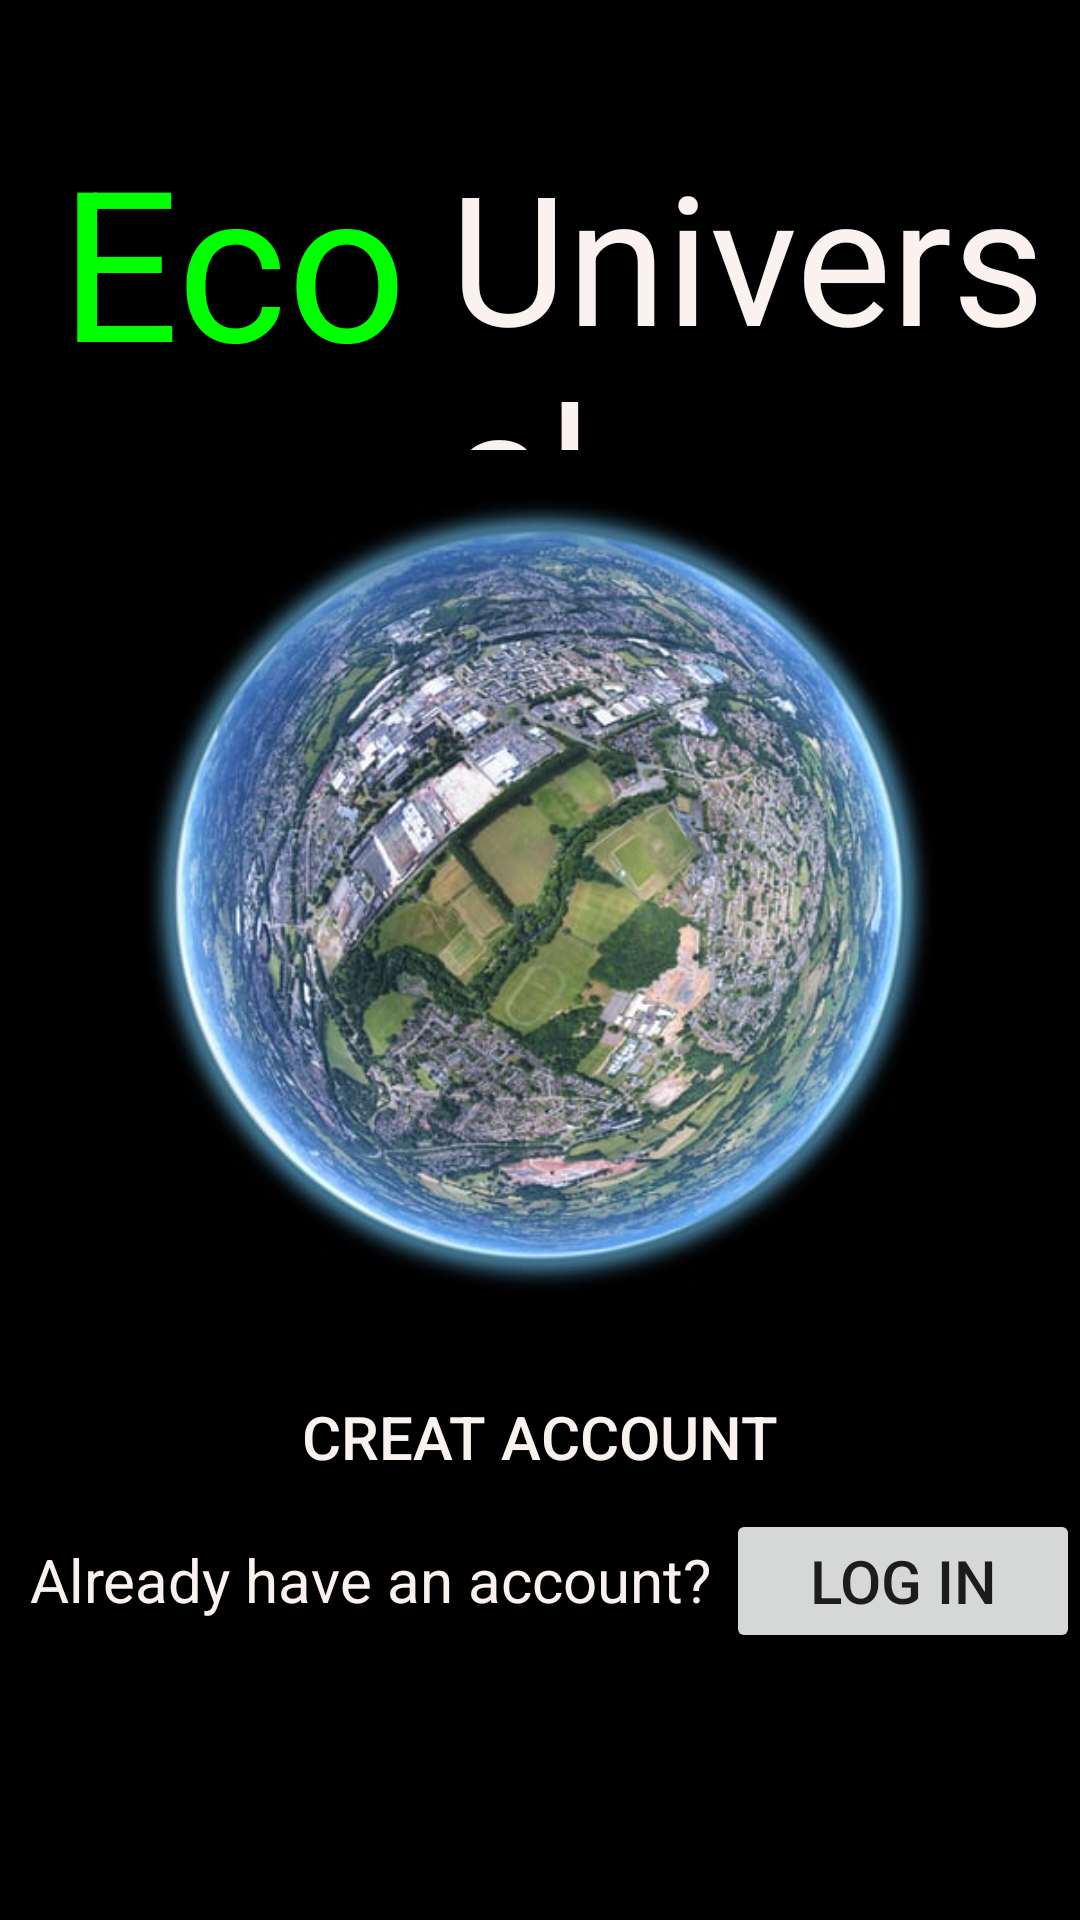

Reconstruct the res/layout file that produces this screen, plus the resources it refers to.
<!-- AndroidManifest.xml: application theme AppTheme -->
<!-- res/layout/activity_main.xml -->
<?xml version="1.0" encoding="utf-8"?>
<RelativeLayout xmlns:android="http://schemas.android.com/apk/res/android"
    xmlns:app="http://schemas.android.com/apk/res-auto"
    xmlns:tools="http://schemas.android.com/tools"
    android:layout_width="match_parent"
    android:layout_height="match_parent"
    tools:context=".MainActivity"
    android:background="@color/colorBlack">


   <TextView
       android:layout_width="wrap_content"
       android:layout_height="wrap_content"
       android:text="Eco"
       android:layout_marginTop="40dp"
       android:layout_marginStart="20dp"
       android:textColor="@color/colorGreen"
       android:textSize="70dp"
       />



    <TextView
        android:layout_width="wrap_content"
        android:layout_height="wrap_content"
        android:layout_marginStart="150dp"
        android:layout_marginTop="45dp"
        android:text="Universal"
        android:textColor="@color/colorWhite"
        android:textSize="60dp"
        />






    <TextView
        android:layout_width="wrap_content"
        android:layout_height="wrap_content"
        android:text="Help   save  the   world"
        android:layout_marginTop="150dp"
        android:textColor="@color/colorWhite"
        android:textSize="20dp"
        android:layout_marginStart="100dp"

        />
    <ImageView
        android:layout_width="match_parent"
        android:layout_height="300dp"
        android:layout_marginTop="150dp"
        android:src="@drawable/mainactivity"
        android:id="@+id/iv_imageView_id"
        />
    <Button
        android:layout_width="match_parent"
        android:layout_height="wrap_content"
        android:layout_below="@id/iv_imageView_id"
        android:text="Creat account"
        android:layout_marginTop="5dp"
        android:textSize="20dp"
        android:id="@+id/bt_creatAccont_id"
        android:textColor="@color/colorWhite"
        android:background="@color/colorBlack"
        />
    <TextView
        android:layout_width="wrap_content"
        android:layout_height="wrap_content"
        android:text="Already have an account? "
        android:id="@+id/tv_loginText_id"
        android:layout_below="@id/bt_creatAccont_id"
        android:textColor="@color/colorWhite"
        android:layout_marginTop="10dp"
        android:textSize="20dp"
        android:layout_marginStart="10dp"
        />
    <Button
        android:layout_width="150dp"
        android:layout_height="wrap_content"
        android:layout_below="@id/bt_creatAccont_id"
        android:layout_toRightOf="@id/tv_loginText_id"
        android:text="log in"
        android:textSize="20dp"
        android:id="@+id/bt_logIn_id"

        />







</RelativeLayout>
<!-- resources referenced by this layout -->
<resources>
  <color name="colorBlack">#000000</color>
  <color name="colorGreen">#00FF00</color>
  <color name="colorWhite">#FBF1EF  </color>
  <!-- drawable mainactivity: jpg bitmap (drawable, 55428 bytes) -->
  <style name="AppTheme" parent="Theme.AppCompat.Light.NoActionBar">
          
          <item name="colorPrimary">@color/colorBlack</item>
          <item name="colorPrimaryDark">@color/colorPrimaryDark</item>
          <item name="colorAccent">@color/colorAccent</item>
      </style>
  <color name="colorPrimaryDark">#00574B</color>
  <color name="colorAccent">#D81B60</color>
</resources>
